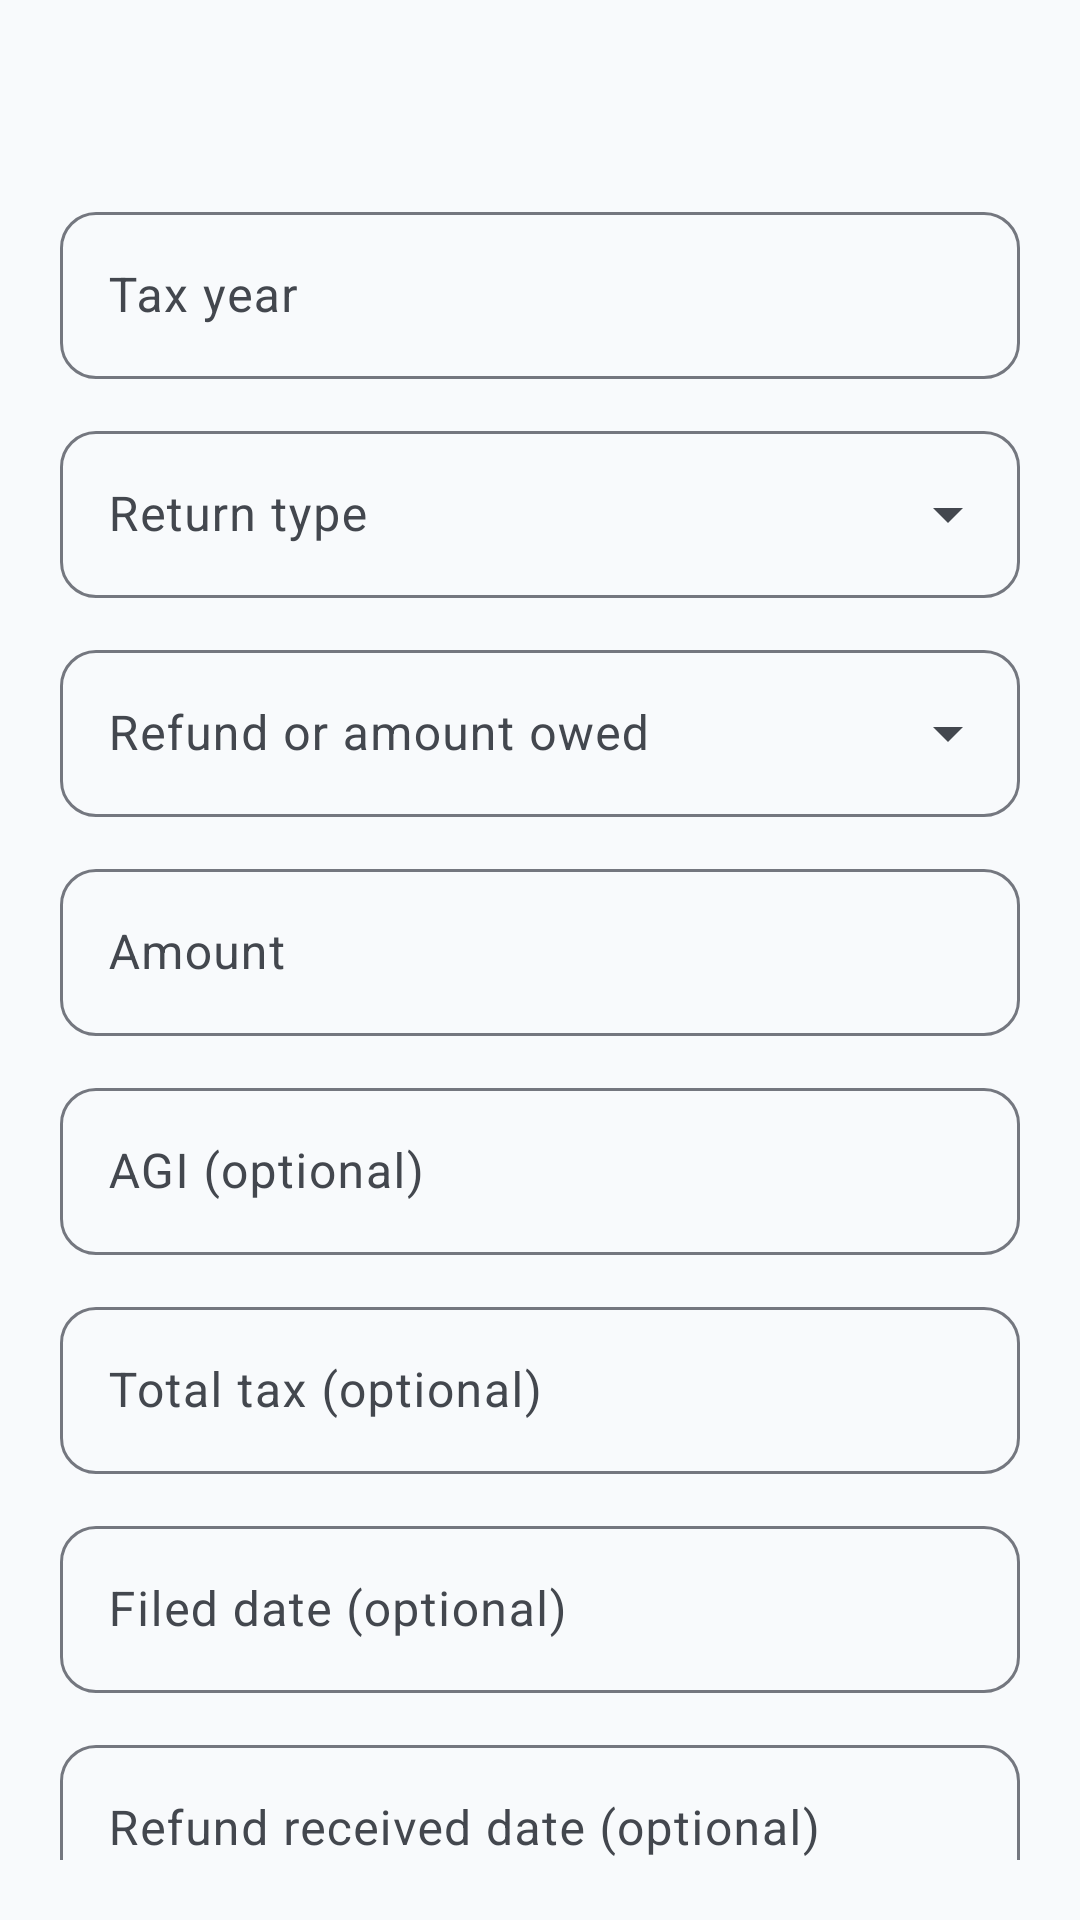

This screen was rendered from an Android layout file. Write that file and the resources it references.
<!-- AndroidManifest.xml: application theme Theme.ImmigrantVault -->
<!-- res/layout/bottom_sheet_tax_return_form.xml -->
<?xml version="1.0" encoding="utf-8"?>
<androidx.core.widget.NestedScrollView xmlns:android="http://schemas.android.com/apk/res/android"
    android:layout_width="match_parent"
    android:layout_height="wrap_content"
    android:padding="@dimen/form_padding">

    <LinearLayout
        android:layout_width="match_parent"
        android:layout_height="wrap_content"
        android:orientation="vertical">

        <TextView
            android:id="@+id/form_title"
            android:layout_width="match_parent"
            android:layout_height="wrap_content"
            android:layout_marginBottom="16dp"
            android:textAppearance="@style/TextAppearance.ImmigrantVault.FormTitle" />

        <com.google.android.material.textfield.TextInputLayout
            android:id="@+id/input_tax_year_layout"
            style="@style/Widget.ImmigrantVault.TextInputLayout"
            android:layout_width="match_parent"
            android:layout_height="wrap_content"
            android:hint="@string/label_tax_year">

            <com.google.android.material.textfield.TextInputEditText
                android:id="@+id/input_tax_year"
                android:layout_width="match_parent"
                android:layout_height="wrap_content"
                android:inputType="number" />

        </com.google.android.material.textfield.TextInputLayout>

        <com.google.android.material.textfield.TextInputLayout
            android:id="@+id/input_return_type_layout"
            style="@style/Widget.ImmigrantVault.TextInputLayout.ExposedDropdownMenu"
            android:layout_width="match_parent"
            android:layout_height="wrap_content"
            android:layout_marginTop="@dimen/form_field_spacing"
            android:hint="@string/label_return_type">

            <AutoCompleteTextView
                android:id="@+id/input_return_type"
                android:layout_width="match_parent"
                android:layout_height="wrap_content"
                android:inputType="none" />

        </com.google.android.material.textfield.TextInputLayout>

        <com.google.android.material.textfield.TextInputLayout
            android:id="@+id/input_state_layout"
            style="@style/Widget.ImmigrantVault.TextInputLayout"
            android:layout_width="match_parent"
            android:layout_height="wrap_content"
            android:layout_marginTop="@dimen/form_field_spacing"
            android:hint="@string/label_state"
            android:visibility="gone">

            <com.google.android.material.textfield.TextInputEditText
                android:id="@+id/input_state"
                android:layout_width="match_parent"
                android:layout_height="wrap_content"
                android:inputType="textCapCharacters"
                android:maxLength="2" />

        </com.google.android.material.textfield.TextInputLayout>

        <com.google.android.material.textfield.TextInputLayout
            android:id="@+id/input_outcome_layout"
            style="@style/Widget.ImmigrantVault.TextInputLayout.ExposedDropdownMenu"
            android:layout_width="match_parent"
            android:layout_height="wrap_content"
            android:layout_marginTop="@dimen/form_field_spacing"
            android:hint="@string/label_tax_outcome">

            <AutoCompleteTextView
                android:id="@+id/input_outcome"
                android:layout_width="match_parent"
                android:layout_height="wrap_content"
                android:inputType="none" />

        </com.google.android.material.textfield.TextInputLayout>

        <com.google.android.material.textfield.TextInputLayout
            android:id="@+id/input_amount_layout"
            style="@style/Widget.ImmigrantVault.TextInputLayout"
            android:layout_width="match_parent"
            android:layout_height="wrap_content"
            android:layout_marginTop="@dimen/form_field_spacing"
            android:hint="@string/label_tax_amount">

            <com.google.android.material.textfield.TextInputEditText
                android:id="@+id/input_amount"
                android:layout_width="match_parent"
                android:layout_height="wrap_content"
                android:inputType="numberDecimal" />

        </com.google.android.material.textfield.TextInputLayout>

        <com.google.android.material.textfield.TextInputLayout
            android:id="@+id/input_agi_layout"
            style="@style/Widget.ImmigrantVault.TextInputLayout"
            android:layout_width="match_parent"
            android:layout_height="wrap_content"
            android:layout_marginTop="@dimen/form_field_spacing"
            android:hint="@string/label_agi_optional">

            <com.google.android.material.textfield.TextInputEditText
                android:id="@+id/input_agi"
                android:layout_width="match_parent"
                android:layout_height="wrap_content"
                android:inputType="numberDecimal" />

        </com.google.android.material.textfield.TextInputLayout>

        <com.google.android.material.textfield.TextInputLayout
            android:id="@+id/input_total_tax_layout"
            style="@style/Widget.ImmigrantVault.TextInputLayout"
            android:layout_width="match_parent"
            android:layout_height="wrap_content"
            android:layout_marginTop="@dimen/form_field_spacing"
            android:hint="@string/label_total_tax_optional">

            <com.google.android.material.textfield.TextInputEditText
                android:id="@+id/input_total_tax"
                android:layout_width="match_parent"
                android:layout_height="wrap_content"
                android:inputType="numberDecimal" />

        </com.google.android.material.textfield.TextInputLayout>

        <com.google.android.material.textfield.TextInputLayout
            android:id="@+id/input_filed_layout"
            style="@style/Widget.ImmigrantVault.TextInputLayout"
            android:layout_width="match_parent"
            android:layout_height="wrap_content"
            android:layout_marginTop="@dimen/form_field_spacing"
            android:hint="@string/label_filed_date_optional">

            <com.google.android.material.textfield.TextInputEditText
                android:id="@+id/input_filed"
                android:layout_width="match_parent"
                android:layout_height="wrap_content"
                android:focusable="false" />

        </com.google.android.material.textfield.TextInputLayout>

        <com.google.android.material.textfield.TextInputLayout
            android:id="@+id/input_refund_received_layout"
            style="@style/Widget.ImmigrantVault.TextInputLayout"
            android:layout_width="match_parent"
            android:layout_height="wrap_content"
            android:layout_marginTop="@dimen/form_field_spacing"
            android:hint="@string/label_refund_received_optional">

            <com.google.android.material.textfield.TextInputEditText
                android:id="@+id/input_refund_received"
                android:layout_width="match_parent"
                android:layout_height="wrap_content"
                android:focusable="false" />

        </com.google.android.material.textfield.TextInputLayout>

        <com.google.android.material.textfield.TextInputLayout
            android:id="@+id/input_notes_layout"
            style="@style/Widget.ImmigrantVault.TextInputLayout"
            android:layout_width="match_parent"
            android:layout_height="wrap_content"
            android:layout_marginTop="@dimen/form_field_spacing"
            android:hint="@string/label_notes">

            <com.google.android.material.textfield.TextInputEditText
                android:id="@+id/input_notes"
                android:layout_width="match_parent"
                android:layout_height="wrap_content"
                android:gravity="top"
                android:inputType="textMultiLine"
                android:minLines="2" />

        </com.google.android.material.textfield.TextInputLayout>

        <LinearLayout
            android:layout_width="match_parent"
            android:layout_height="wrap_content"
            android:layout_marginTop="16dp"
            android:gravity="end"
            android:orientation="horizontal">

            <com.google.android.material.button.MaterialButton
                android:id="@+id/btn_delete"
                style="@style/Widget.ImmigrantVault.Button.Text"
                android:layout_width="wrap_content"
                android:layout_height="wrap_content"
                android:text="@string/action_delete"
                android:textColor="?attr/colorError"
                android:visibility="gone" />

            <View
                android:layout_width="0dp"
                android:layout_height="0dp"
                android:layout_weight="1" />

            <com.google.android.material.button.MaterialButton
                android:id="@+id/btn_cancel"
                style="@style/Widget.ImmigrantVault.Button.Text"
                android:layout_width="wrap_content"
                android:layout_height="wrap_content"
                android:text="@string/action_cancel" />

            <com.google.android.material.button.MaterialButton
                android:id="@+id/btn_save"
                android:layout_width="wrap_content"
                android:layout_height="wrap_content"
                android:layout_marginStart="8dp"
                android:text="@string/action_save" />

        </LinearLayout>

    </LinearLayout>

</androidx.core.widget.NestedScrollView>
<!-- resources referenced by this layout -->
<resources>
  <dimen name="form_field_spacing">12dp</dimen>
  <dimen name="form_padding">20dp</dimen>
  <string name="action_cancel">Cancel</string>
  <string name="action_delete">Delete</string>
  <string name="action_save">Save</string>
  <string name="label_agi_optional">AGI (optional)</string>
  <string name="label_filed_date_optional">Filed date (optional)</string>
  <string name="label_notes">Notes</string>
  <string name="label_refund_received_optional">Refund received date (optional)</string>
  <string name="label_return_type">Return type</string>
  <string name="label_state">State</string>
  <string name="label_tax_amount">Amount</string>
  <string name="label_tax_outcome">Refund or amount owed</string>
  <string name="label_tax_year">Tax year</string>
  <string name="label_total_tax_optional">Total tax (optional)</string>
  <style name="TextAppearance.ImmigrantVault.FormTitle" parent="TextAppearance.Material3.TitleLarge">
          <item name="android:textColor">?attr/colorOnSurface</item>
          <item name="android:letterSpacing">0</item>
      </style>
  <style name="Theme.ImmigrantVault" parent="Base.Theme.ImmigrantVault" />
  <style name="ShapeAppearance.ImmigrantVault.SmallComponent" parent="ShapeAppearance.Material3.SmallComponent">
          <item name="cornerFamily">rounded</item>
          <item name="cornerSize">@dimen/corner_small</item>
      </style>
  <dimen name="corner_small">12dp</dimen>
  <color name="md_theme_primary">#1B3A5C</color>
  <color name="md_theme_on_primary">#FFFFFF</color>
  <color name="md_theme_primary_container">#D4E3F3</color>
  <color name="md_theme_on_primary_container">#0A1F33</color>
  <color name="md_theme_secondary">#2A9D8F</color>
  <color name="md_theme_on_secondary">#FFFFFF</color>
  <color name="md_theme_secondary_container">#B8E8E0</color>
  <color name="md_theme_on_secondary_container">#0A3D36</color>
  <color name="md_theme_tertiary">#E9C46A</color>
  <color name="md_theme_on_tertiary">#3D2F00</color>
  <color name="md_theme_tertiary_container">#FFF0C2</color>
  <color name="md_theme_on_tertiary_container">#4A3800</color>
  <color name="md_theme_error">#BA1A1A</color>
  <color name="md_theme_on_error">#FFFFFF</color>
  <color name="md_theme_error_container">#FFDAD6</color>
  <color name="md_theme_on_error_container">#410002</color>
  <color name="md_theme_background">#F8FAFC</color>
  <color name="md_theme_on_background">#1A1C1E</color>
  <color name="md_theme_surface">#FFFFFF</color>
  <color name="md_theme_on_surface">#1A1C1E</color>
  <color name="md_theme_surface_variant">#E8EEF4</color>
  <color name="md_theme_on_surface_variant">#43474E</color>
  <color name="md_theme_outline">#74777F</color>
  <color name="md_theme_outline_variant">#C4C7CF</color>
  <style name="ShapeAppearance.ImmigrantVault.MediumComponent" parent="ShapeAppearance.Material3.MediumComponent">
          <item name="cornerFamily">rounded</item>
          <item name="cornerSize">@dimen/corner_medium</item>
      </style>
  <style name="ShapeAppearance.ImmigrantVault.LargeComponent" parent="ShapeAppearance.Material3.LargeComponent">
          <item name="cornerFamily">rounded</item>
          <item name="cornerSize">@dimen/corner_extra_large</item>
      </style>
  <style name="ThemeOverlay.ImmigrantVault.BottomSheetDialog" parent="ThemeOverlay.Material3.BottomSheetDialog">
          <item name="bottomSheetStyle">@style/Widget.ImmigrantVault.BottomSheet</item>
      </style>
  <style name="ThemeOverlay.ImmigrantVault.MaterialAlertDialog" parent="ThemeOverlay.Material3.MaterialAlertDialog">
          <item name="shapeAppearance">@style/ShapeAppearance.ImmigrantVault.MediumComponent</item>
          <item name="shapeAppearanceOverlay">@null</item>
      </style>
  <dimen name="corner_medium">16dp</dimen>
  <dimen name="corner_extra_large">28dp</dimen>
  <dimen name="corner_large">20dp</dimen>
  <dimen name="elevation_card">2dp</dimen>
</resources>
